Run: headless pygame with SDL's dummy video driver; simulated clock (each Clock.tick advances the game by its frame time, no real sleeping); random seed 0; keys injected as events and as key.get_pressed() state; no mouse input.
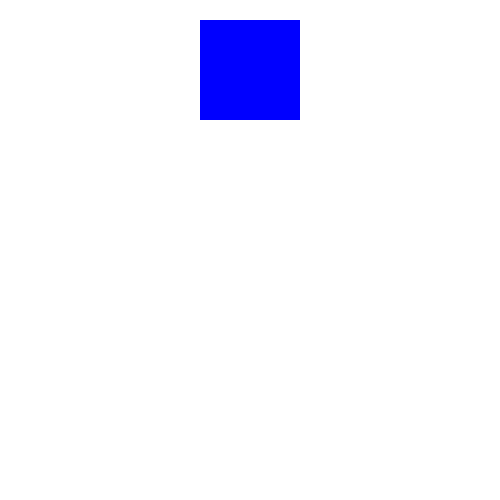
Frame 1 of 4 · flips 1–60 · no input
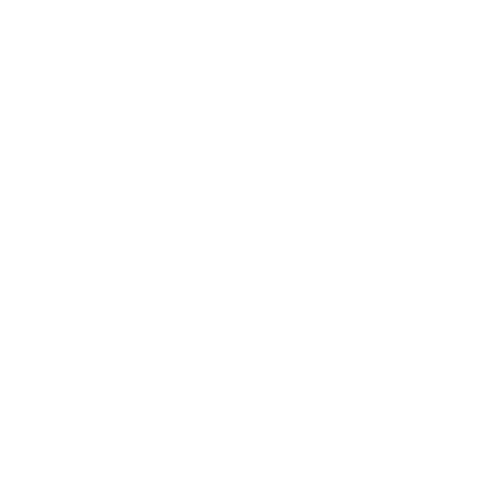
Frame 2 of 4 · flips 61–180 · tapped SPACE, RETURN · held RIGHT (→), D
Frame 3 of 4 · flips 181–300 · held DOWN (↓), S · screen unchanged from frame 2, image omitted
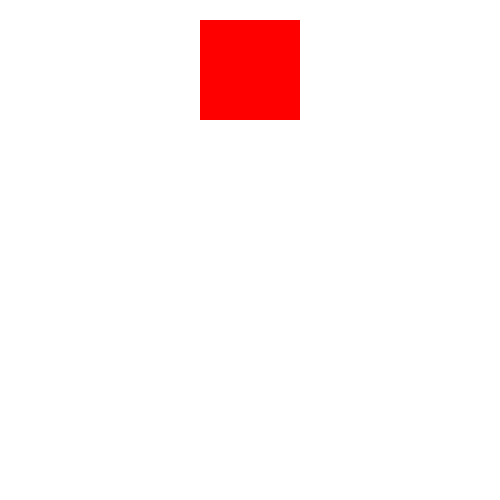
Frame 4 of 4 · flips 301–420 · held LEFT (←), A, UP (↑), W

The pygame program that drew these frames:

import pygame

# Initialize pygame program
pygame.init()

# Surface
SCREEN_WIDTH, SCREEN_HEIGHT = 500, 500
screen = pygame.display.set_mode((SCREEN_WIDTH, SCREEN_HEIGHT))
pygame.display.set_caption("First game")


WHITE = (255, 255, 255)
BLACK = (0, 0, 0)
RED = (255, 0, 0)
GREEN = (0, 255, 0)
BLUE = (0, 0, 255)

running = True

color = BLUE

clock = pygame.time.Clock()
FPS = 60
# Frames Per Second

x, y = 200, 20
dx, dy = 5, 5

# Main loop
while running:
  # Event loop
  for event in pygame.event.get():
    if event.type == pygame.QUIT:
      running = False
    if event.type == pygame.KEYDOWN:
      if event.key == pygame.K_SPACE:
        color = RED if color == BLUE else BLUE

  pressed = pygame.key.get_pressed()

  if pressed[pygame.K_RIGHT]: x += dx
  if pressed[pygame.K_LEFT]: x -= dx
  if pressed[pygame.K_UP]: y -= dy
  if pressed[pygame.K_DOWN]: y += dy


  screen.fill(WHITE)
  
  pygame.draw.rect(screen, color, (x, y, 100, 100))

  pygame.display.flip()

  clock.tick(FPS)


pygame.quit()
